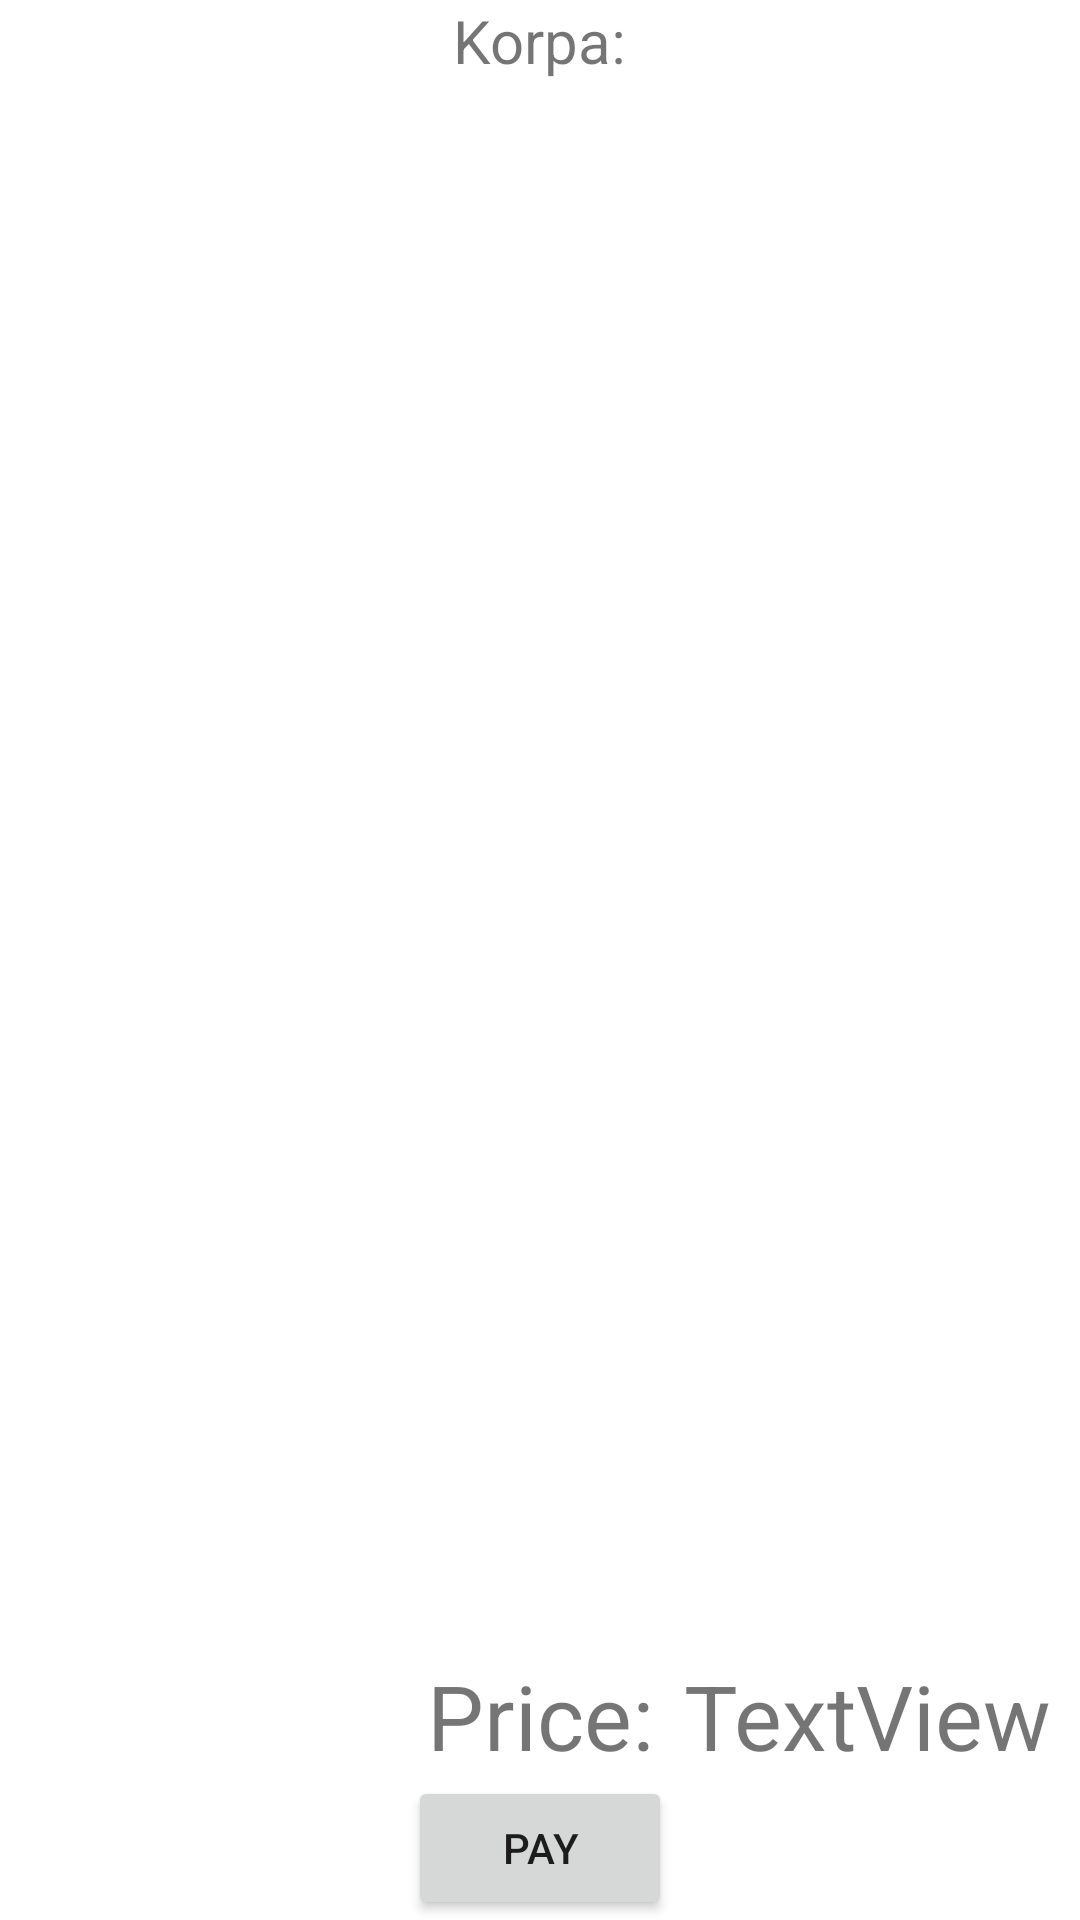

The Android layout XML behind this screen, and the referenced resources:
<!-- AndroidManifest.xml: application theme Theme.Rsrafjulnikola_trajkovic_4519rn -->
<!-- res/layout/fragment_korpa.xml -->
<?xml version="1.0" encoding="utf-8"?>
<androidx.constraintlayout.widget.ConstraintLayout xmlns:android="http://schemas.android.com/apk/res/android"
    xmlns:app="http://schemas.android.com/apk/res-auto"
    xmlns:tools="http://schemas.android.com/tools"
    android:layout_width="match_parent"
    android:layout_height="match_parent">

    <TextView
        android:id="@+id/textView6"
        android:layout_width="wrap_content"
        android:layout_height="wrap_content"
        android:text="Korpa:"

        android:textSize="20sp"

        app:layout_constraintEnd_toEndOf="parent"
        app:layout_constraintStart_toStartOf="parent"
        app:layout_constraintTop_toTopOf="parent" />

    <Button
        android:id="@+id/button2"
        android:layout_width="wrap_content"
        android:layout_height="wrap_content"
        android:text="PAY"
        app:layout_constraintBottom_toBottomOf="parent"
        app:layout_constraintEnd_toEndOf="parent"
        app:layout_constraintStart_toStartOf="parent" />

    <TextView
        android:id="@+id/textView8"
        android:layout_width="wrap_content"
        android:layout_height="wrap_content"
        android:text="Price:"

        android:textSize="30sp"

        app:layout_constraintBottom_toTopOf="@+id/button2"
        app:layout_constraintEnd_toEndOf="parent"
        app:layout_constraintStart_toStartOf="parent" />

    <TextView
        android:id="@+id/amountTv"
        android:layout_width="wrap_content"
        android:layout_height="wrap_content"
        android:text="TextView"

        android:layout_marginLeft="10sp"

        android:textSize="30dp"

        app:layout_constraintBottom_toTopOf="@+id/button2"
        app:layout_constraintStart_toEndOf="@+id/textView8" />

    <androidx.recyclerview.widget.RecyclerView
        android:id="@+id/korpaRv"
        android:layout_width="409dp"
        android:layout_height="500dp"
        app:layout_constraintBottom_toTopOf="@+id/textView8"
        app:layout_constraintEnd_toEndOf="parent"
        app:layout_constraintStart_toStartOf="parent"
        app:layout_constraintTop_toBottomOf="@+id/textView6" />
</androidx.constraintlayout.widget.ConstraintLayout>
<!-- resources referenced by this layout -->
<resources>
  <style name="Theme.Rsrafjulnikola_trajkovic_4519rn" parent="Theme.MaterialComponents.DayNight.DarkActionBar">
          
          <item name="colorPrimary">@color/purple_500</item>
          <item name="colorPrimaryVariant">@color/purple_700</item>
          <item name="colorOnPrimary">@color/white</item>
          
          <item name="colorSecondary">@color/teal_200</item>
          <item name="colorSecondaryVariant">@color/teal_700</item>
          <item name="colorOnSecondary">@color/black</item>
          
          <item name="android:statusBarColor" tools:targetApi="l">?attr/colorPrimaryVariant</item>
          
      </style>
  <!-- not gathered from this repository: default colours our renderer supplied (Android Studio template values) -->
  <color name="purple_500">#FF6200EE</color>
  <color name="purple_700">#FF3700B3</color>
  <color name="teal_200">#FF03DAC5</color>
  <color name="teal_700">#FF018786</color>
  <color name="black">#FF000000</color>
  <color name="white">#FFFFFFFF</color>
</resources>
